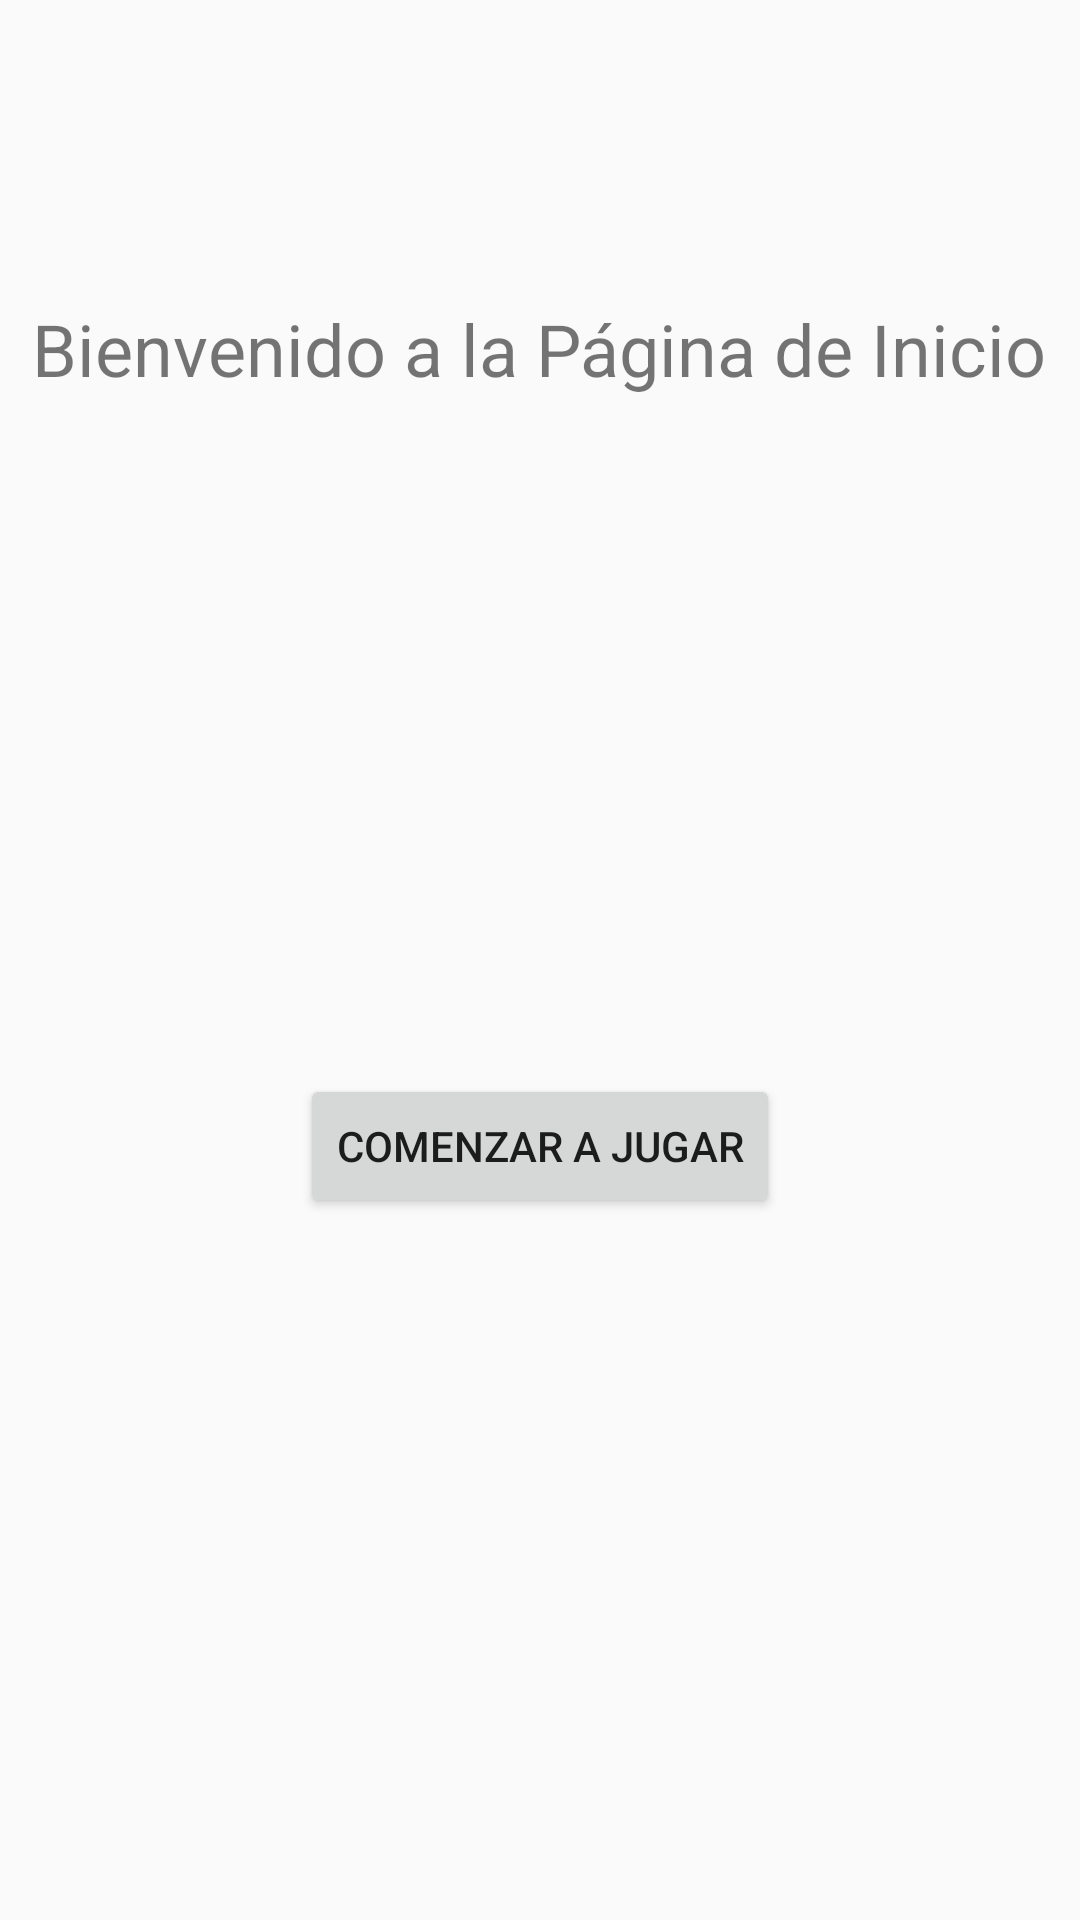

Layout XML and referenced resources for this Android screen:
<!-- AndroidManifest.xml: application theme Theme.AppCompat.Light -->
<!-- res/layout/homeroom.xml -->
<RelativeLayout
    xmlns:android="http://schemas.android.com/apk/res/android"
    android:layout_width="match_parent"
    android:layout_height="match_parent">

    <TextView
        android:id="@+id/welcomeText"
        android:layout_width="wrap_content"
        android:layout_height="51dp"
        android:layout_centerHorizontal="true"
        android:layout_marginTop="100dp"
        android:text="Bienvenido a la Página de Inicio"
        android:textSize="24sp" />

    <Button
        android:id="@+id/buttonNext"
        android:layout_width="wrap_content"
        android:layout_height="wrap_content"
        android:layout_below="@id/welcomeText"
        android:layout_centerHorizontal="true"
        android:layout_marginTop="207dp"
        android:text="Comenzar a jugar" />
</RelativeLayout>
<!-- resources referenced by this layout -->
<resources>

</resources>
